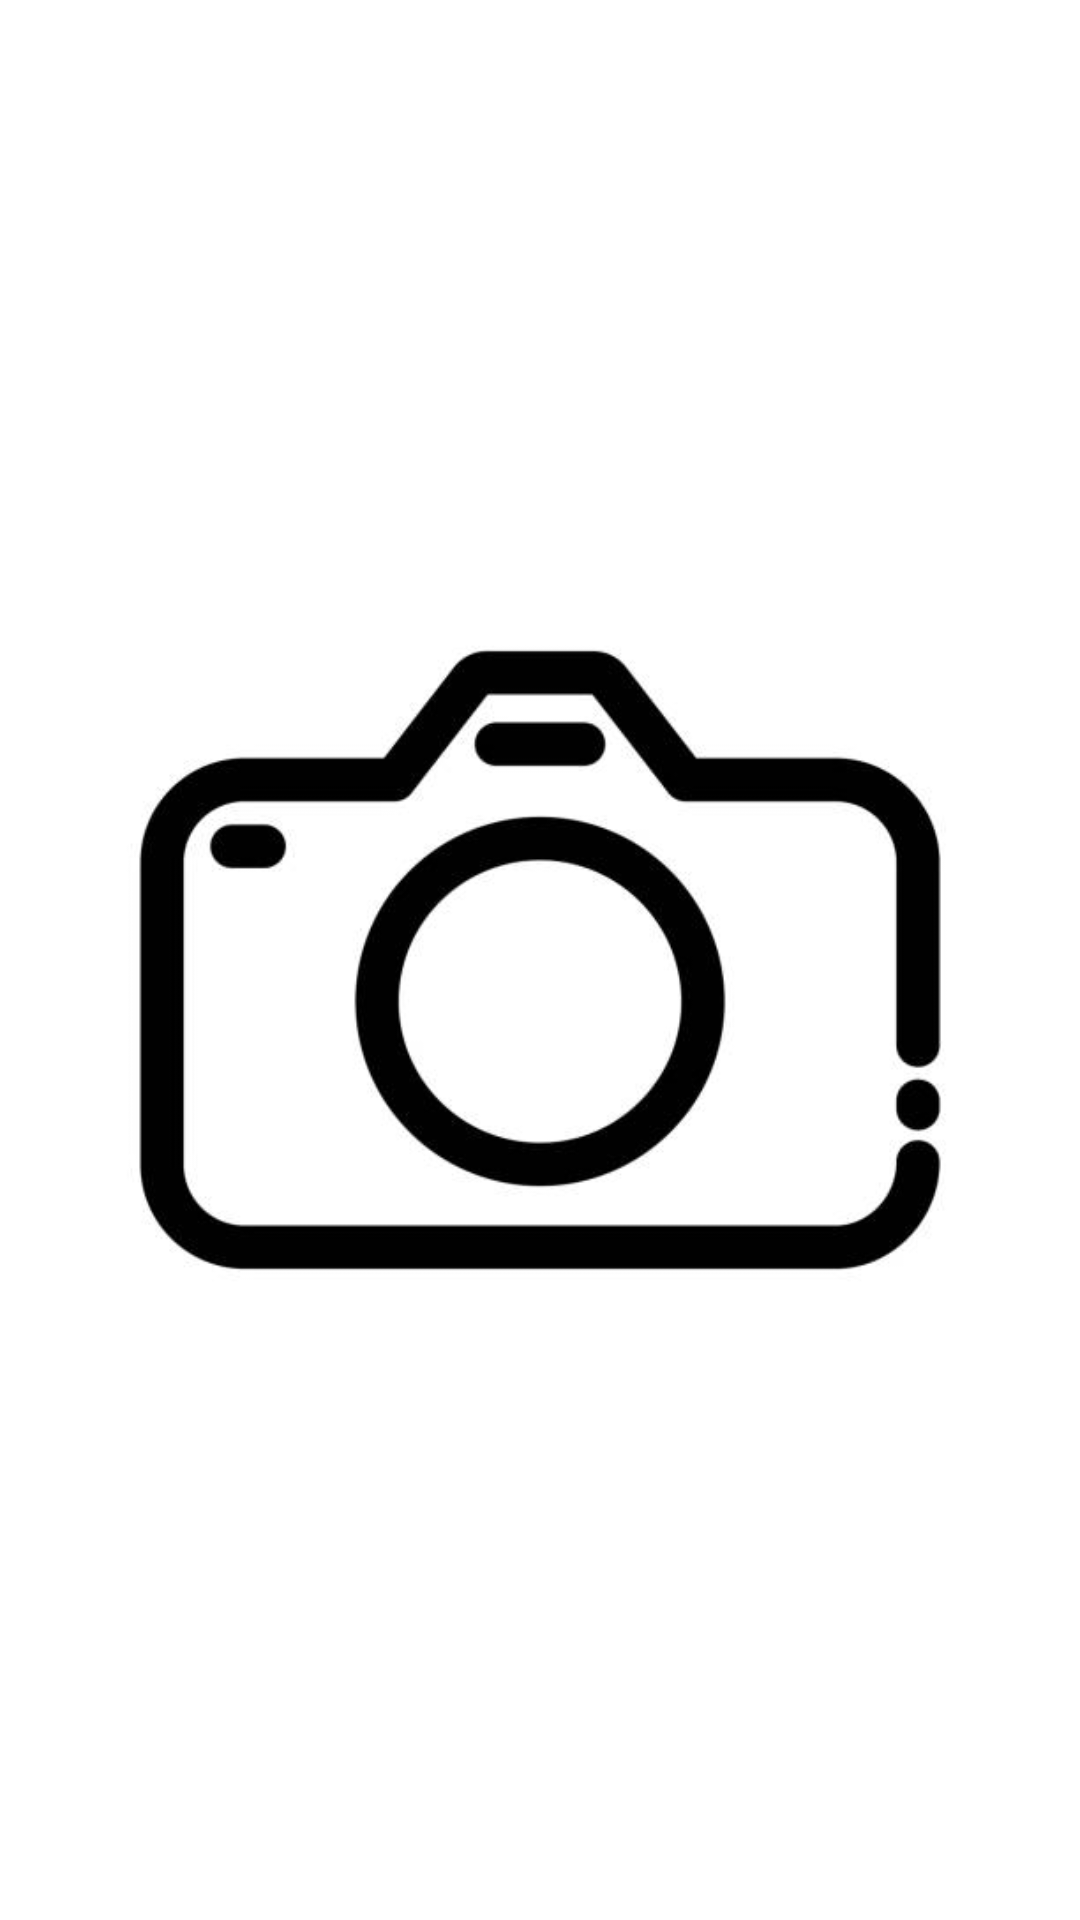

Reconstruct the res/layout file that produces this screen, plus the resources it refers to.
<!-- AndroidManifest.xml: application theme Theme.EasyParking -->
<!-- res/layout/full_screen.xml -->
<?xml version="1.0" encoding="utf-8"?>
<androidx.constraintlayout.widget.ConstraintLayout xmlns:android="http://schemas.android.com/apk/res/android"
    xmlns:app="http://schemas.android.com/apk/res-auto"
    xmlns:tools="http://schemas.android.com/tools"
    android:layout_width="match_parent"
    android:layout_height="match_parent"
    tools:context=".immagineFullScreen">

    <ImageView
        android:id="@+id/fullScreenImage"
        android:layout_width="match_parent"
        android:layout_height="match_parent"
        android:onClick="closeFullScreen"
        app:srcCompat="@drawable/fotocamera"
        tools:ignore="SpeakableTextPresentCheck"
        tools:layout_editor_absoluteX="0dp"
        tools:layout_editor_absoluteY="0dp" />
</androidx.constraintlayout.widget.ConstraintLayout>
<!-- resources referenced by this layout -->
<resources>
  <!-- drawable fotocamera: jpg bitmap (drawable-mdpi, 14054 bytes) -->
  <style name="Theme.EasyParking" parent="Theme.MaterialComponents.DayNight.NoActionBar">
          
          <item name="colorPrimary">@color/azzurro</item>
          <item name="colorPrimaryVariant">@color/purple_700</item>
          <item name="colorOnPrimary">@color/white</item>
          
          <item name="colorSecondary">@color/teal_200</item>
          <item name="colorSecondaryVariant">@color/teal_700</item>
          <item name="colorOnSecondary">@color/black</item>
          
          <item name="android:statusBarColor" tools:targetApi="l">?attr/colorPrimaryVariant</item>
          
      </style>
  <color name="azzurro">#5DCEF2</color>
  <color name="purple_700">#FF3700B3</color>
  <color name="white">#FFFFFFFF</color>
  <color name="teal_200">#FF03DAC5</color>
  <color name="teal_700">#FF018786</color>
  <color name="black">#FF000000</color>
</resources>
